The GitHub repository rhoust123/Plant_Disease_Classifier contains a labelled image folder "PlantVillage_Split" with 15 categories: pepper bell bacterial spot, pepper bell healthy, potato early blight, potato late blight, potato healthy, tomato bacterial spot, tomato early blight, tomato late blight, tomato leaf mold, tomato septoria leaf spot, tomato spider mites two spotted spider mite, tomato target spot, tomato yellow leaf curl virus, tomato mosaic virus, tomato healthy. Examples follow, each with its label.

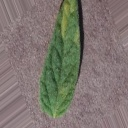
Label: tomato leaf mold

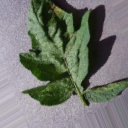
Label: tomato target spot

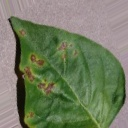
Label: pepper bell bacterial spot

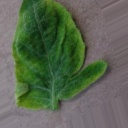
Label: tomato yellow leaf curl virus

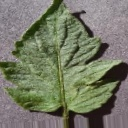
Label: tomato healthy

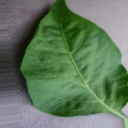
Label: pepper bell healthy
